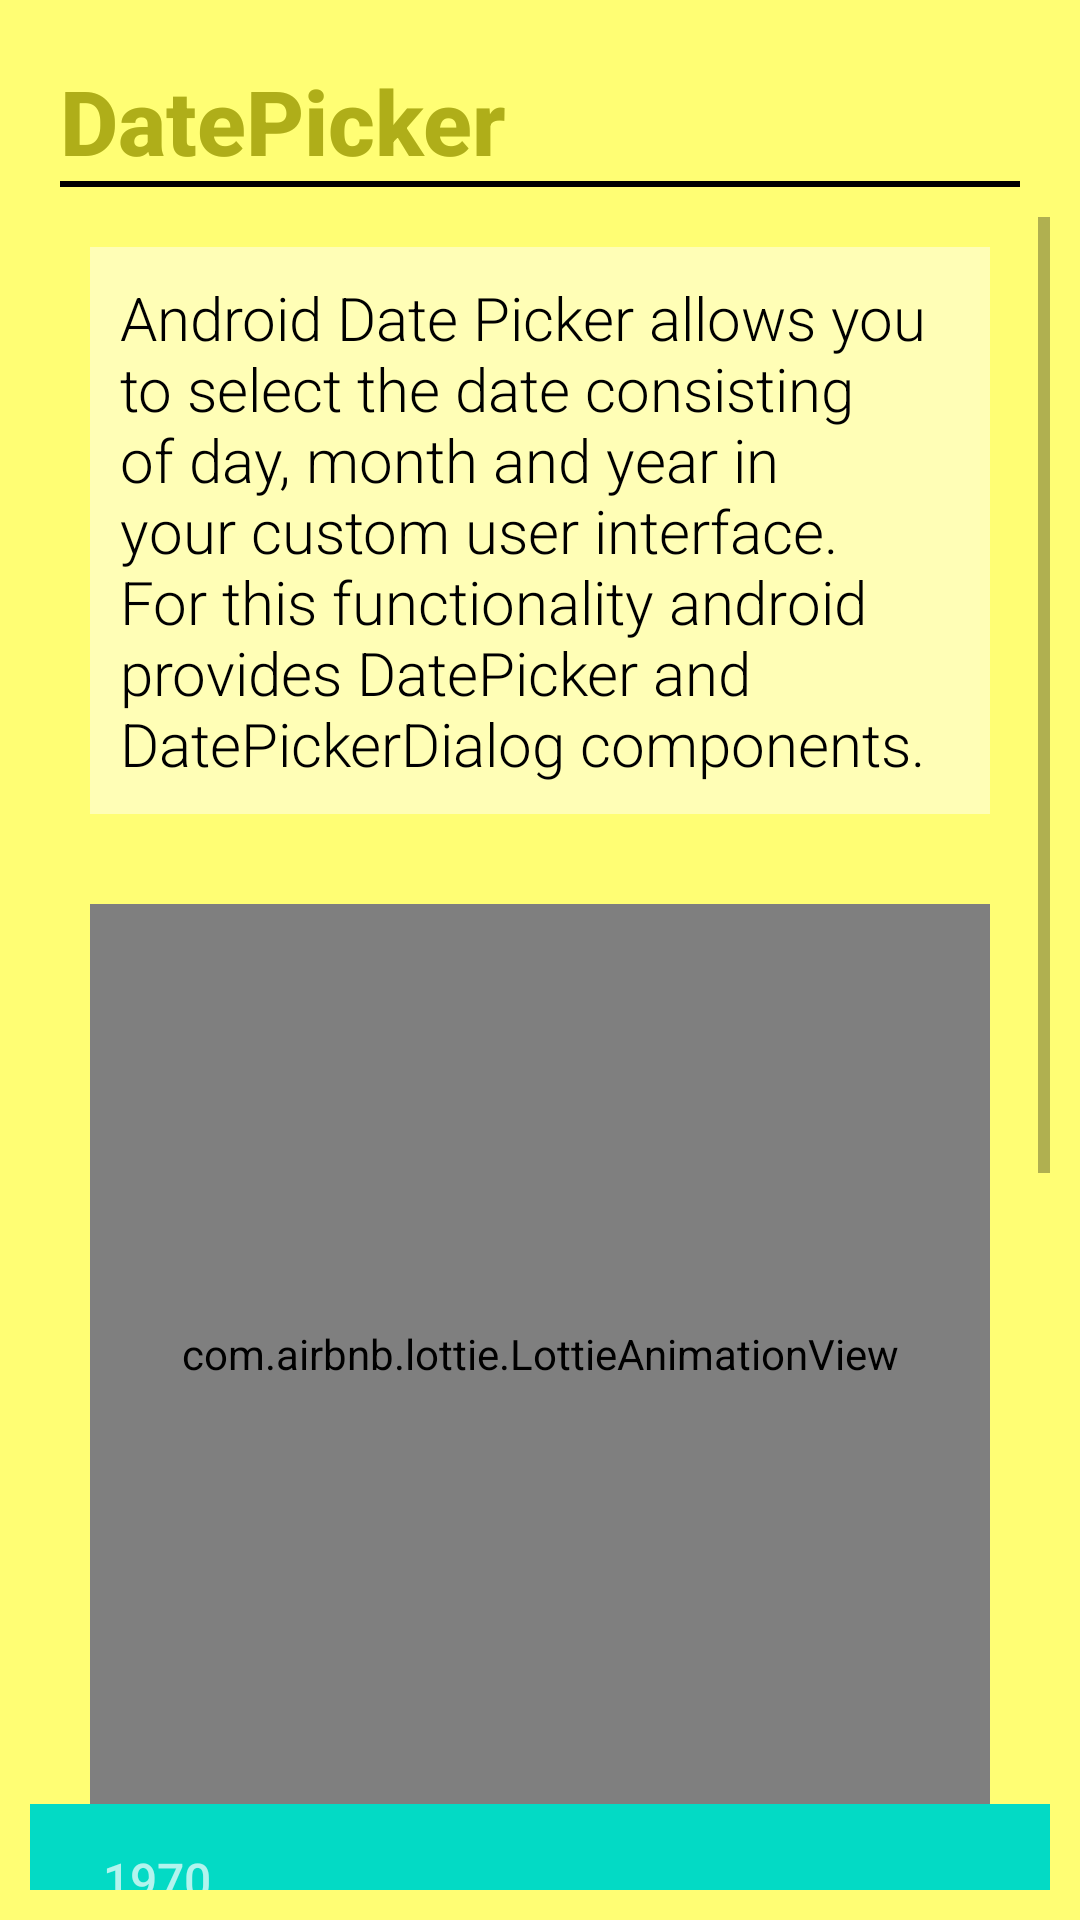

This screen was rendered from an Android layout file. Write that file and the resources it references.
<!-- AndroidManifest.xml: application theme Theme.CA3 -->
<!-- res/layout/activity_chapter_date_picker.xml -->
<?xml version="1.0" encoding="utf-8"?>
<LinearLayout xmlns:android="http://schemas.android.com/apk/res/android"
    xmlns:app="http://schemas.android.com/apk/res-auto"
    xmlns:tools="http://schemas.android.com/tools"
    android:layout_width="match_parent"
    android:background="#FFFE74"
    android:orientation="vertical"
    android:layout_height="match_parent"
    tools:context=".chapterDatePicker">
    <TextView
        android:layout_marginLeft="20dp"
        android:layout_marginTop="20dp"
        android:text="DatePicker"
        android:textColor="#AFAE19"
        android:textFontWeight="800"
        android:fontFamily="sans-serif-light"
        android:textSize="30dp"
        android:gravity="left"
        android:layout_width="match_parent"
        android:layout_height="wrap_content"/>
    <LinearLayout
        android:layout_marginLeft="20dp"
        android:layout_marginRight="20dp"
        android:background="@color/black"
        android:layout_width="match_parent"
        android:layout_height="2dp"/>
    <ScrollView
        android:padding="10dp"
        android:layout_width="match_parent"
        android:layout_height="match_parent">
        <LinearLayout
            android:orientation="vertical"
            android:layout_width="match_parent"
            android:layout_height="match_parent">
    <TextView
        android:layout_marginTop="10dp"
        android:layout_marginBottom="30dp"
        android:padding="10dp"
        android:background="#FFFEB6"
        android:layout_marginLeft="20dp"
        android:layout_marginRight="20dp"
        android:text="Android Date Picker allows you to select the date consisting of day, month and year in your custom user interface. For this functionality android provides DatePicker and DatePickerDialog components."
        android:fontFamily="sans-serif-light"
        android:textColor="@color/black"
        android:textSize="20dp"
        android:layout_width="match_parent"
        android:layout_height="wrap_content"/>

            <com.airbnb.lottie.LottieAnimationView
                android:layout_width="300dp"
                android:layout_height="300dp"
                android:layout_gravity="center"
                android:id="@+id/android"
                app:lottie_rawRes="@raw/calander"
                app:lottie_autoPlay="true"
                app:lottie_loop="true"/>
            <DatePicker
                android:calendarTextColor="@color/black"
                android:id="@+id/pickDate"
                android:background="#FFFEB6"
                android:layout_gravity="center"
                android:layout_width="wrap_content"
                android:layout_height="wrap_content"/>
            <TextView
                android:id="@+id/date"
                android:textColor="#AFAE19"
                android:textFontWeight="800"
                android:fontFamily="sans-serif-light"
                android:textSize="30dp"
                android:gravity="center"
                android:layout_width="match_parent"
                android:layout_height="match_parent"/>
        </LinearLayout>
    </ScrollView>


</LinearLayout>
<!-- resources referenced by this layout -->
<resources>
  <color name="black">#FF000000</color>
  <style name="Theme.CA3" parent="Theme.MaterialComponents.DayNight.NoActionBar">
          
          <item name="colorPrimary">@color/purple_500</item>
          <item name="colorPrimaryVariant">@color/purple_700</item>
          <item name="colorOnPrimary">@color/white</item>
          
          <item name="colorSecondary">@color/teal_200</item>
          <item name="colorSecondaryVariant">@color/teal_700</item>
          <item name="colorOnSecondary">@color/black</item>
          
          <item name="android:statusBarColor" tools:targetApi="l">?attr/colorPrimaryVariant</item>
          
      </style>
  <color name="purple_500">#FF6200EE</color>
  <color name="purple_700">#FF3700B3</color>
  <color name="white">#FFFFFFFF</color>
  <color name="teal_200">#FF03DAC5</color>
  <color name="teal_700">#FF018786</color>
</resources>
